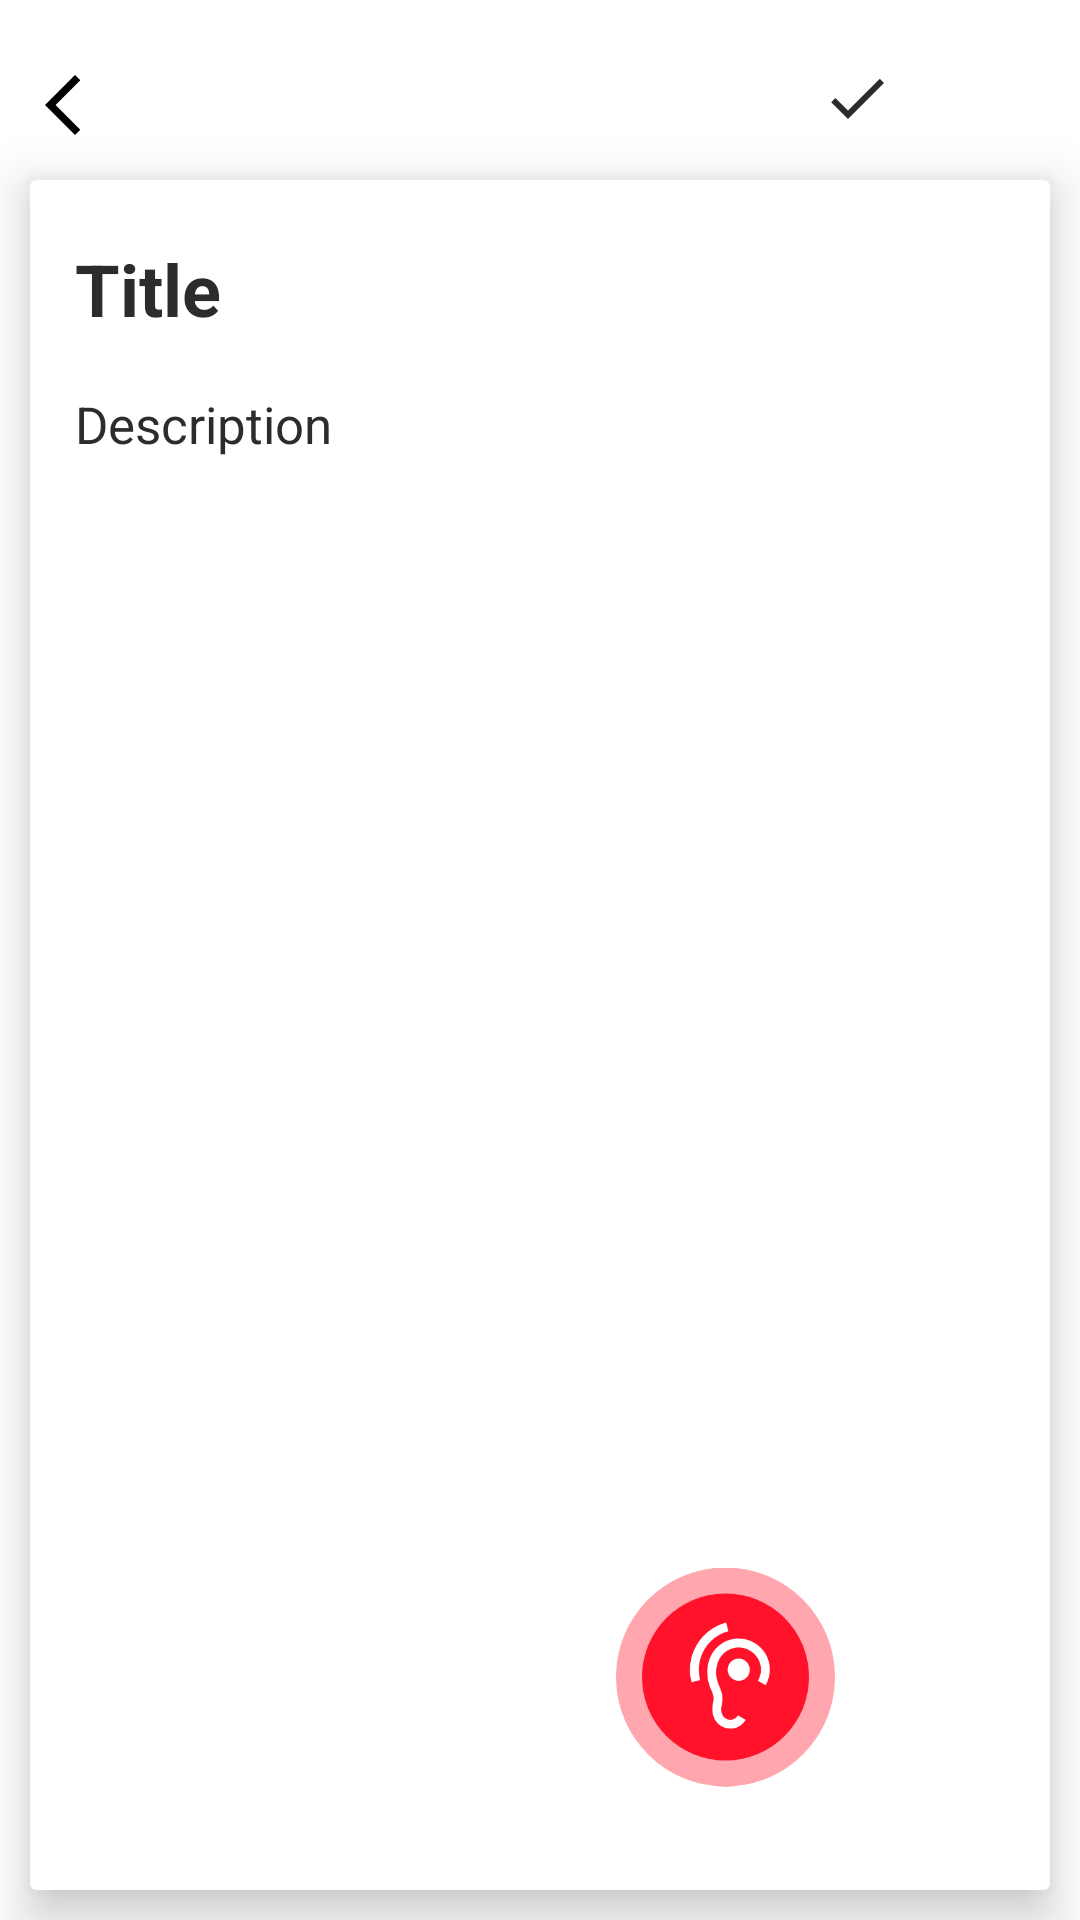

Layout XML and referenced resources for this Android screen:
<!-- AndroidManifest.xml: application theme Theme.AppCompat.NoActionBar -->
<!-- res/layout/activity_document_view.xml -->
<?xml version="1.0" encoding="utf-8"?>
<RelativeLayout xmlns:android="http://schemas.android.com/apk/res/android"
    xmlns:app="http://schemas.android.com/apk/res-auto"
    xmlns:tools="http://schemas.android.com/tools"
    android:layout_width="match_parent"
    android:layout_height="match_parent"
    android:background="@color/system_color"
    android:orientation="vertical"
    tools:context="notes.notepad.notebook.keepnote.note.document_view">

    <Button
        style="?borderlessButtonStyle"
        android:layout_width="80dp"
        android:layout_height="50dp"
        android:layout_alignParentTop="true"
        android:layout_marginTop="10dp"
        android:onClick="rdrc_back2" />

    <ImageButton
        android:id="@+id/top_txt"
        style="?selectableItemBackground"
        android:layout_width="12dp"
        android:layout_height="20dp"
        android:layout_alignParentTop="true"
        android:layout_marginLeft="15dp"
        android:layout_marginTop="25dp"
        android:background="?selectableItemBackgroundBorderless"
        android:backgroundTint="@color/txt_color"
        android:onClick="rdrc_back"
        android:src="@drawable/back"

        />

    <ImageButton
        android:id="@+id/update_button"
        android:layout_width="29dp"
        android:layout_height="29dp"
        android:layout_alignParentTop="true"
        android:layout_marginTop="18dp"
        android:layout_marginRight="15dp"
        android:layout_toLeftOf="@+id/menu_button"
        android:background="?selectableItemBackgroundBorderless"
        android:onClick="update_doc"
        android:src="@drawable/done"
        android:tint="@color/txt_color" />


    <Button
        android:id="@+id/menu_button"
        android:layout_width="30dp"
        android:layout_height="35dp"
        android:layout_alignParentTop="true"
        android:layout_alignParentRight="true"
        android:layout_marginTop="15dp"
        android:layout_marginRight="15dp"
        android:background="@drawable/down_test"
        android:backgroundTint="@color/txt_color"
        android:fontFamily="@font/system_font"
        android:onClick="Popup_menu"
        android:textAllCaps="false"
        android:textSize="14dp"
        android:textStyle="bold" />

    <androidx.cardview.widget.CardView
        app:cardElevation="10dp"
        android:layout_margin="10dp"
        android:layout_width="match_parent"
        android:layout_height="match_parent"
        android:layout_below="@+id/menu_button"
        android:backgroundTint="@color/white">

        <RelativeLayout
            android:layout_width="match_parent"
            android:layout_height="match_parent">

            <EditText
                android:id="@+id/view_title_text"
                android:layout_width="match_parent"
                android:layout_height="40dp"
                android:layout_marginLeft="5dp"
                android:layout_marginTop="20dp"
                android:layout_marginRight="15dp"
                android:background="@color/system_color"
                android:gravity="left"
                android:inputType="text"
                android:maxLength="50"
                android:paddingLeft="10dp"
                android:text="Title"
                android:textColor="@color/txt_color"
                android:textSize="24sp"
                android:textStyle="bold" />


            <ScrollView
                android:layout_width="match_parent"
                android:layout_height="match_parent"
                android:layout_below="@+id/view_title_text"
                android:layout_alignParentBottom="true"
                android:layout_marginTop="5dp">

                <LinearLayout
                    android:layout_width="match_parent"
                    android:layout_height="wrap_content"
                    android:orientation="vertical">

                    <EditText
                        android:id="@+id/view_description_text"
                        android:layout_width="match_parent"
                        android:layout_height="wrap_content"
                        android:layout_marginLeft="10dp"
                        android:layout_marginRight="10dp"
                        android:layout_marginBottom="30dp"
                        android:background="@color/system_color"
                        android:gravity="left"
                        android:maxLength="25000"
                        android:padding="5dp"
                        android:text="Description"
                        android:textAllCaps="false"
                        android:textColor="@color/txt_color"
                        android:textSize="17sp" />
                </LinearLayout>
            </ScrollView>

            <LinearLayout
                android:layout_alignParentBottom="true"
                android:layout_centerHorizontal="true"
                android:layout_marginBottom="20dp"
                android:layout_width="wrap_content"
                android:layout_height="wrap_content"
                >


                <ImageView
                    android:id="@+id/tts_spak"
                    android:layout_width="104dp"
                    android:layout_height="102dp"
                    android:layout_marginRight="20dp"
                    android:scaleType="fitXY"
                    android:src="@drawable/speak"
                    android:visibility="visible" />


                <ImageView
                    android:id="@+id/tts_action"
                    android:layout_width="73dp"
                    android:layout_height="78dp"
                    android:layout_gravity="center"
                    android:src="@drawable/ttsimg"
                    android:visibility="visible" />


        </LinearLayout>
        </RelativeLayout>


    </androidx.cardview.widget.CardView>


</RelativeLayout>
<!-- resources referenced by this layout -->
<resources>
  <color name="system_color">#FFFFFF</color>
  <color name="txt_color">#2C2C2C</color>
  <color name="white">#FFFFFFFF</color>
  <!-- drawable back (drawable) -->
  <vector xmlns:android="http://schemas.android.com/apk/res/android"
      android:width="24dp"
      android:height="24dp"
      android:viewportWidth="24"
      android:viewportHeight="24"
     >
    <path
        android:fillColor="@color/black"
        android:pathData="M17.77,3.77l-1.77,-1.77l-10,10l10,10l1.77,-1.77l-8.23,-8.23z"/>
  </vector>
  <!-- drawable done (drawable) -->
  <vector android:height="24dp" android:tint="#4CAF50"
      android:viewportHeight="24" android:viewportWidth="24"
      android:width="24dp" xmlns:android="http://schemas.android.com/apk/res/android">
      <path android:fillColor="@color/confirm" android:pathData="M9,16.2L4.8,12l-1.4,1.4L9,19 21,7l-1.4,-1.4L9,16.2z"/>
  </vector>
  <!-- drawable ttsimg: png bitmap (drawable, 21065 bytes) -->
  <color name="black">#FF000000</color>
  <color name="confirm">#0ACA13</color>
</resources>
